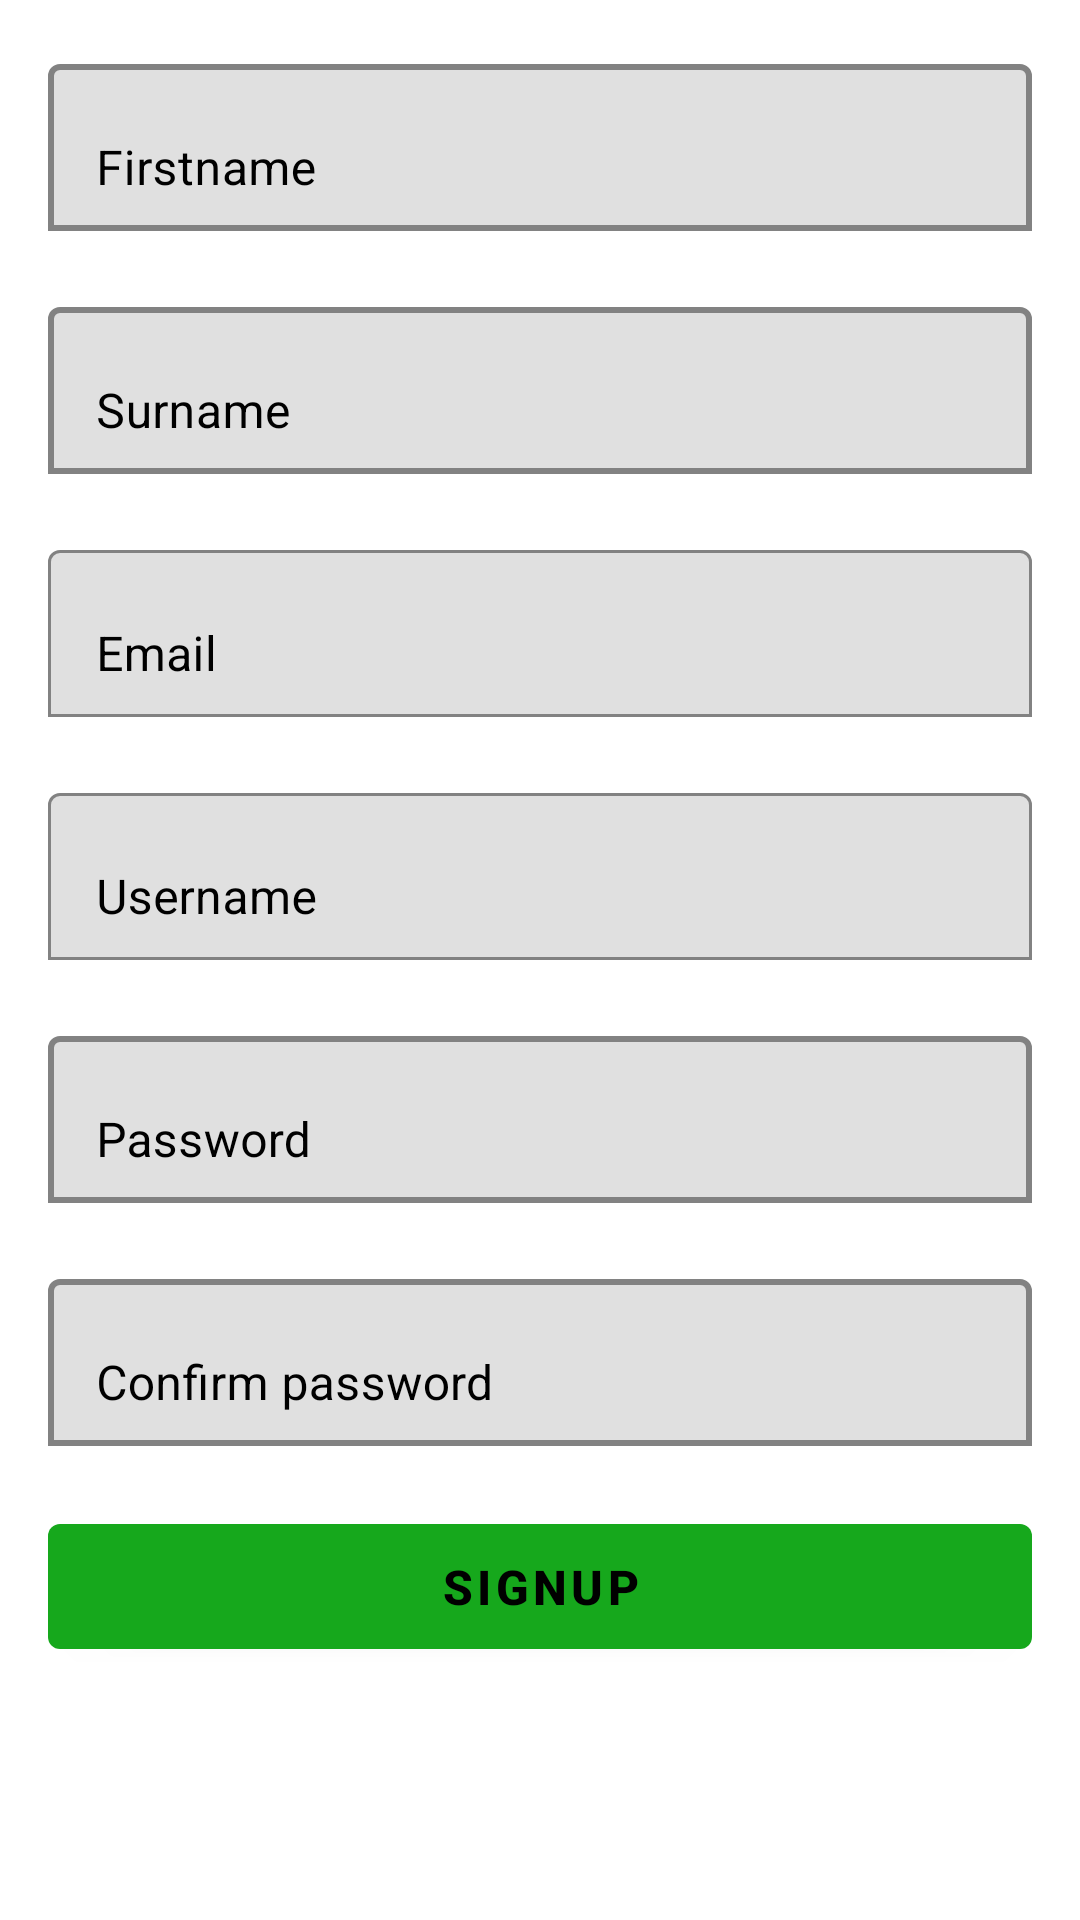

This screen was rendered from an Android layout file. Write that file and the resources it references.
<!-- AndroidManifest.xml: activity theme Theme.MWYouthFootballPortal.NoActionBar -->
<!-- res/layout/activity_agent_signup.xml -->
<?xml version="1.0" encoding="utf-8"?>
<LinearLayout xmlns:android="http://schemas.android.com/apk/res/android"
    xmlns:app="http://schemas.android.com/apk/res-auto"
    android:layout_width="match_parent"
    android:layout_height="wrap_content"
    android:orientation="vertical"
    android:padding="16dp"
    android:background="@color/white">

    <com.google.android.material.textfield.TextInputLayout
        android:id="@+id/agentfirstnameL"
        android:layout_width="match_parent"
        android:layout_height="wrap_content"
        android:hint="@string/firstname"
        android:textColorHint="@color/black"
        app:boxBackgroundMode="outline"
        app:boxStrokeColor="@color/palegreen"
        app:boxStrokeWidth="2dp">
        <com.google.android.material.textfield.TextInputEditText
            android:id="@+id/agentfirstname"
            android:layout_width="match_parent"
            android:layout_height="match_parent"
            android:textSize="16sp"
            android:textColor="@color/black"
            android:inputType="text"/>
    </com.google.android.material.textfield.TextInputLayout>
    <com.google.android.material.textfield.TextInputLayout
        android:id="@+id/agentsurnameL"
        android:layout_width="match_parent"
        android:layout_height="wrap_content"
        android:hint="@string/surname"
        android:textColorHint="@color/black"
        app:boxStrokeWidth="2dp"
        app:boxStrokeColor="@color/palegreen"
        app:boxBackgroundMode="outline"
        android:layout_marginTop="20dp">
        <com.google.android.material.textfield.TextInputEditText
            android:id="@+id/agentsurname"
            android:layout_width="match_parent"
            android:layout_height="match_parent"
            android:textSize="16sp"
            android:textColor="@color/black"
            android:inputType="text"/>
    </com.google.android.material.textfield.TextInputLayout>
    <com.google.android.material.textfield.TextInputLayout
        android:id="@+id/agentEmailL"
        android:layout_width="match_parent"
        android:layout_height="wrap_content"
        android:hint="@string/email"
        android:textColorHint="@color/black"
        app:boxStrokeColor="@color/palegreen"
        app:boxBackgroundMode="outline"
        android:layout_marginTop="20dp">
        <com.google.android.material.textfield.TextInputEditText
            android:id="@+id/agentEmail"
            android:layout_width="match_parent"
            android:layout_height="match_parent"
            android:textSize="16sp"
            android:textColor="@color/black"
            android:inputType="textEmailAddress"/>
    </com.google.android.material.textfield.TextInputLayout>
    <com.google.android.material.textfield.TextInputLayout
        android:id="@+id/agentUsernameL"
        android:layout_width="match_parent"
        android:layout_height="wrap_content"
        android:hint="@string/username"
        android:textColorHint="@color/black"
        app:boxStrokeColor="@color/palegreen"
        app:boxBackgroundMode="outline"
        android:layout_marginTop="20dp">
        <com.google.android.material.textfield.TextInputEditText
            android:id="@+id/agentUsername"
            android:layout_width="match_parent"
            android:layout_height="match_parent"
            android:textSize="16sp"
            android:textColor="@color/black"
            android:inputType="text"/>
    </com.google.android.material.textfield.TextInputLayout>
    <com.google.android.material.textfield.TextInputLayout
        android:id="@+id/agentPasswordL"
        android:layout_width="match_parent"
        android:layout_height="wrap_content"
        android:hint="@string/password"
        android:textColorHint="@color/black"
        app:boxStrokeColor="@color/palegreen"
        app:boxStrokeWidth="2dp"
        app:boxBackgroundMode="outline"
        android:layout_marginTop="20dp">
        <com.google.android.material.textfield.TextInputEditText
            android:id="@+id/agentPassword"
            android:layout_width="match_parent"
            android:layout_height="match_parent"
            android:textSize="16sp"
            android:textColor="@color/black"
            android:inputType="textPassword"/>
    </com.google.android.material.textfield.TextInputLayout>
    <com.google.android.material.textfield.TextInputLayout
        android:id="@+id/agentComfirmPasswordL"
        android:layout_width="match_parent"
        android:layout_height="wrap_content"
        android:hint="@string/confirm_password"
        android:textColorHint="@color/black"
        app:boxStrokeColor="@color/palegreen"
        app:boxStrokeWidth="2dp"
        app:boxBackgroundMode="outline"
        android:layout_marginTop="20dp">
        <com.google.android.material.textfield.TextInputEditText
            android:id="@+id/agentComfirmPassword"
            android:layout_width="match_parent"
            android:layout_height="match_parent"
            android:textSize="16sp"
            android:textColor="@color/black"
            android:inputType="textPassword"/>
    </com.google.android.material.textfield.TextInputLayout>
    <Button
        android:id="@+id/agentSignupButton"
        android:layout_width="match_parent"
        android:layout_height="wrap_content"
        android:padding="10dp"
        android:textStyle="bold"
        android:textColor="@color/black"
        android:textSize="16sp"
        android:text="@string/signup"
        android:layout_marginTop="20dp"/>
    <TextView
        android:id="@+id/registered"
        android:layout_width="match_parent"
        android:layout_height="wrap_content"
        android:layout_marginTop="8dp"
        android:textColor="@color/palegreen"
        android:textSize="15sp"
        android:textAlignment="center"/>
</LinearLayout>
<!-- resources referenced by this layout -->
<resources>
  <color name="black">#FF000000</color>
  <color name="palegreen">#16A81C</color>
  <color name="white">#FFFFFFFF</color>
  <string name="confirm_password">Confirm password</string>
  <string name="email">Email</string>
  <string name="firstname">Firstname</string>
  <string name="password">Password</string>
  <string name="signup">Signup</string>
  <string name="surname">Surname</string>
  <string name="username">Username</string>
  <style name="Theme.MWYouthFootballPortal.NoActionBar">
          <item name="windowActionBar">false</item>
          <item name="windowNoTitle">true</item>
      </style>
</resources>
